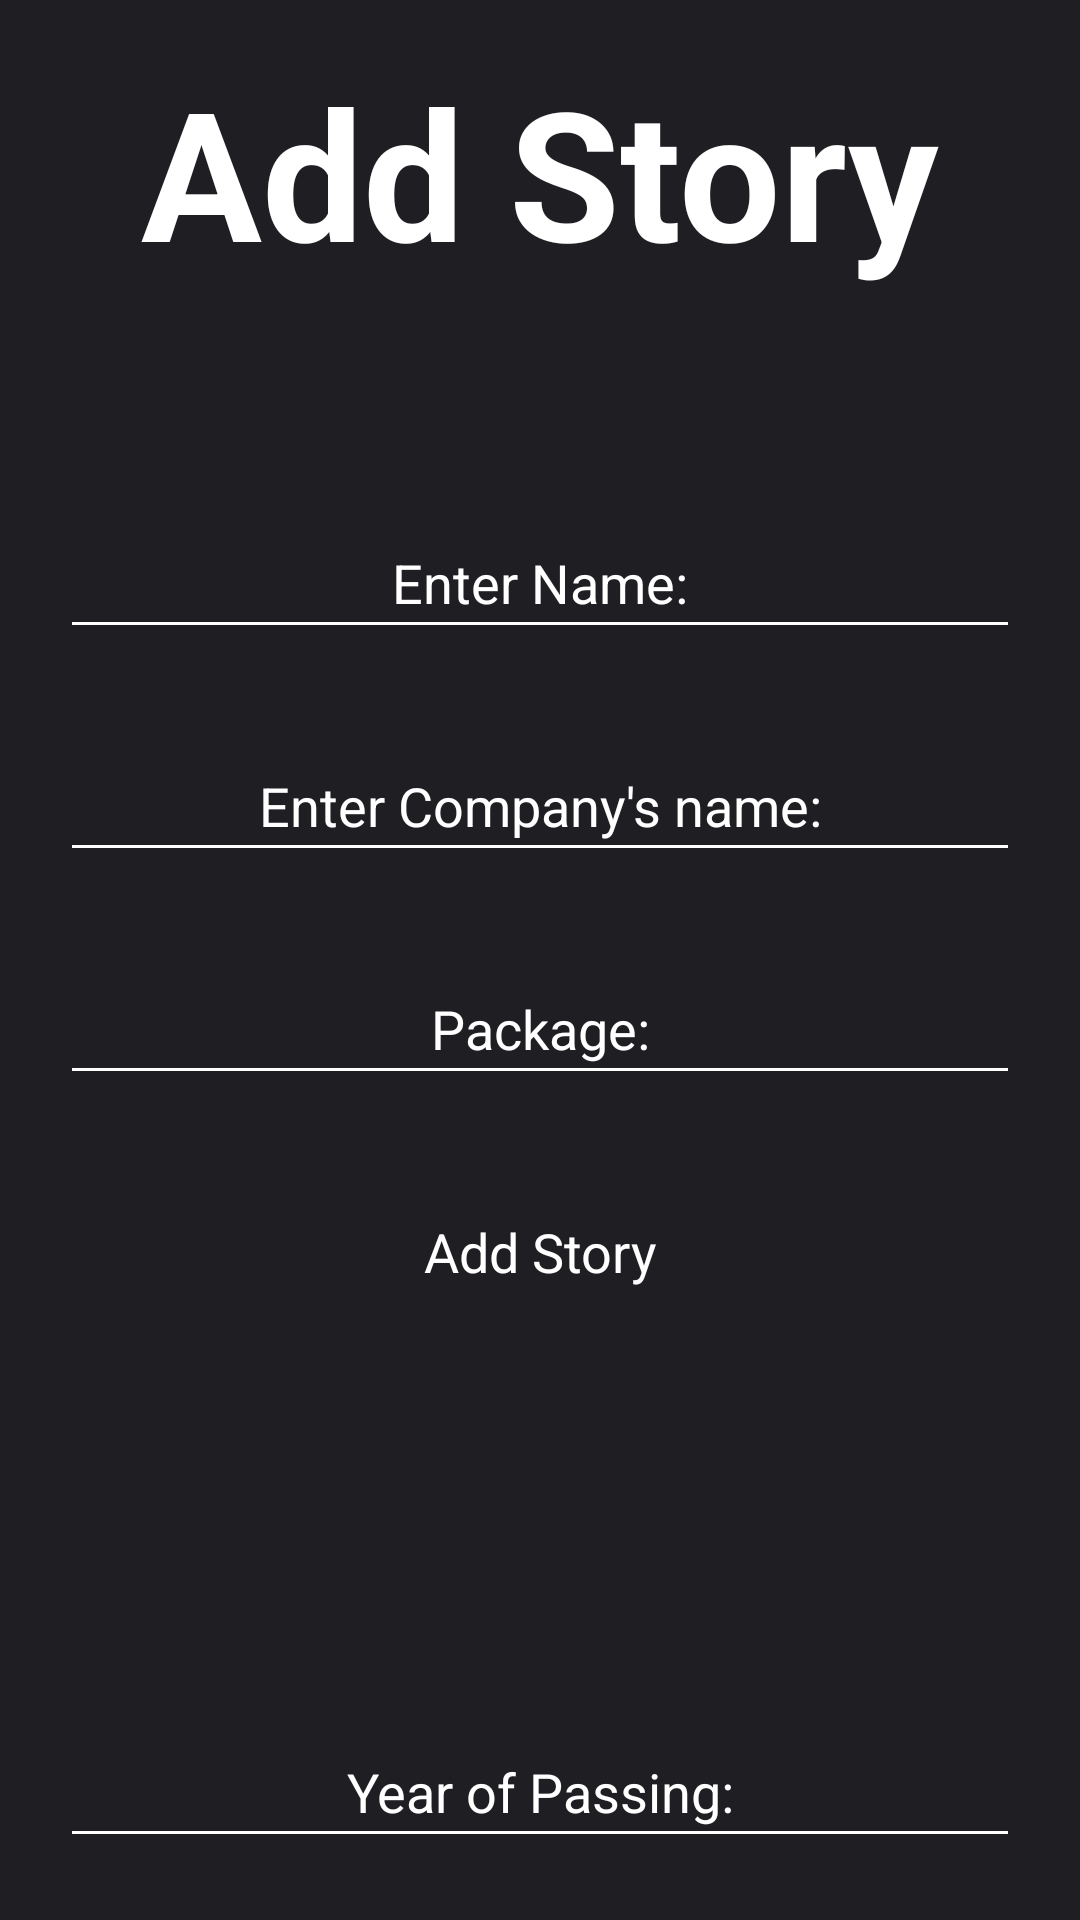

Reconstruct the res/layout file that produces this screen, plus the resources it refers to.
<!-- AndroidManifest.xml: application theme Theme.Campus -->
<!-- res/layout/insert_story_layout.xml -->
<?xml version="1.0" encoding="utf-8"?>
<LinearLayout xmlns:android="http://schemas.android.com/apk/res/android"
    android:orientation="vertical"
    android:layout_width="match_parent"
    android:layout_height="match_parent"
    android:textAlignment="center"
    android:padding="10dp"
    android:background="@color/brown">

    <TextView
        android:layout_width="match_parent"
        android:layout_height="wrap_content"
        android:text="Add Story"
        android:textSize="60dp"
        android:textStyle="bold"
        android:layout_marginTop="7dp"
        android:gravity="center"
        android:textColor="@color/white"
        android:paddingBottom="5dp"/>
        <LinearLayout
            android:layout_marginTop="40dp"
            android:layout_width="match_parent"
            android:layout_height="wrap_content"
            android:orientation="vertical"
            android:paddingLeft="10dp"
            android:paddingRight="10dp">

            <EditText
                android:id="@+id/storyName"
                android:layout_width="match_parent"
                android:layout_height="wrap_content"
                android:hint="Enter Name:"
                android:textAlignment="center"
                android:paddingTop="10dp"
                android:paddingBottom="10dp"
                android:layout_marginTop="30dp"
                android:textColor="@color/white"
                android:textColorHint="@color/white"
                android:backgroundTint="@color/white"
                android:gravity="center_horizontal" />

            <EditText
                android:id="@+id/storyCompany"
                android:layout_width="match_parent"
                android:layout_height="wrap_content"
                android:hint="Enter Company's name:"
                android:textAlignment="center"
                android:paddingTop="10dp"
                android:paddingBottom="10dp"
                android:layout_marginTop="30dp"
                android:textColor="@color/white"
                android:textColorHint="@color/white"
                android:backgroundTint="@color/white"
                android:gravity="center_horizontal" />
            <EditText
                android:id="@+id/storyPackage"
                android:layout_width="match_parent"
                android:layout_height="wrap_content"
                android:hint="Package:"
                android:textAlignment="center"
                android:paddingTop="10dp"
                android:paddingBottom="10dp"
                android:layout_marginTop="30dp"
                android:textColor="@color/white"
                android:textColorHint="@color/white"
                android:backgroundTint="@color/white"
                android:gravity="center_horizontal" />

            <EditText
                android:id="@+id/story"
                android:layout_width="match_parent"
                android:layout_height="150dp"
                android:hint="Add Story"
                android:textAlignment="center"
                android:padding="10dp"
                android:layout_marginTop="30dp"
                android:textColor="@color/white"
                android:textColorHint="@color/white"
                android:background="@drawable/desc_border"
                android:gravity="center_horizontal" />
            <EditText
                android:id="@+id/storyYop"
                android:layout_width="match_parent"
                android:layout_height="wrap_content"
                android:hint="Year of Passing:"
                android:textAlignment="center"
                android:paddingTop="10dp"
                android:paddingBottom="10dp"
                android:layout_marginTop="30dp"
                android:textColor="@color/white"
                android:textColorHint="@color/white"
                android:backgroundTint="@color/white"
                android:gravity="center_horizontal" />
            <Button
                android:id="@+id/storySubmit"
                android:layout_width="150dp"
                android:layout_height="wrap_content"
                android:layout_marginTop="30dp"
                android:layout_gravity="center"
                android:textColor="@color/white"
                android:background="@drawable/submit_button_round"
                android:text="SUBMIT"
                />
        </LinearLayout>
</LinearLayout>
<!-- resources referenced by this layout -->
<resources>
  <color name="brown">#1E1E23</color>
  <color name="white">#FFFFFFFF</color>
  <!-- drawable submit_button_round (drawable-v24) -->
  <?xml version="1.0" encoding="utf-8"?>
  <shape xmlns:android="http://schemas.android.com/apk/res/android">
      <corners android:radius="300dp"/>
      <stroke android:color="@color/white" android:width="3dp"/>
      <solid android:color="@color/brown"/>
  </shape>
  <style name="Theme.Campus" parent="Theme.MaterialComponents.DayNight.NoActionBar">
          
          <item name="colorPrimary">@color/brown</item>
          <item name="colorPrimaryVariant">@color/brown</item>
          <item name="colorOnPrimary">@color/white</item>
          
          <item name="colorSecondary">@color/teal_200</item>
          <item name="colorSecondaryVariant">@color/teal_700</item>
          <item name="colorOnSecondary">@color/black</item>
          
          <item name="android:statusBarColor" tools:targetApi="l">?attr/colorPrimaryVariant</item>
          
      </style>
  <color name="teal_200">#FF03DAC5</color>
  <color name="teal_700">#FF018786</color>
  <color name="black">#FF000000</color>
</resources>
